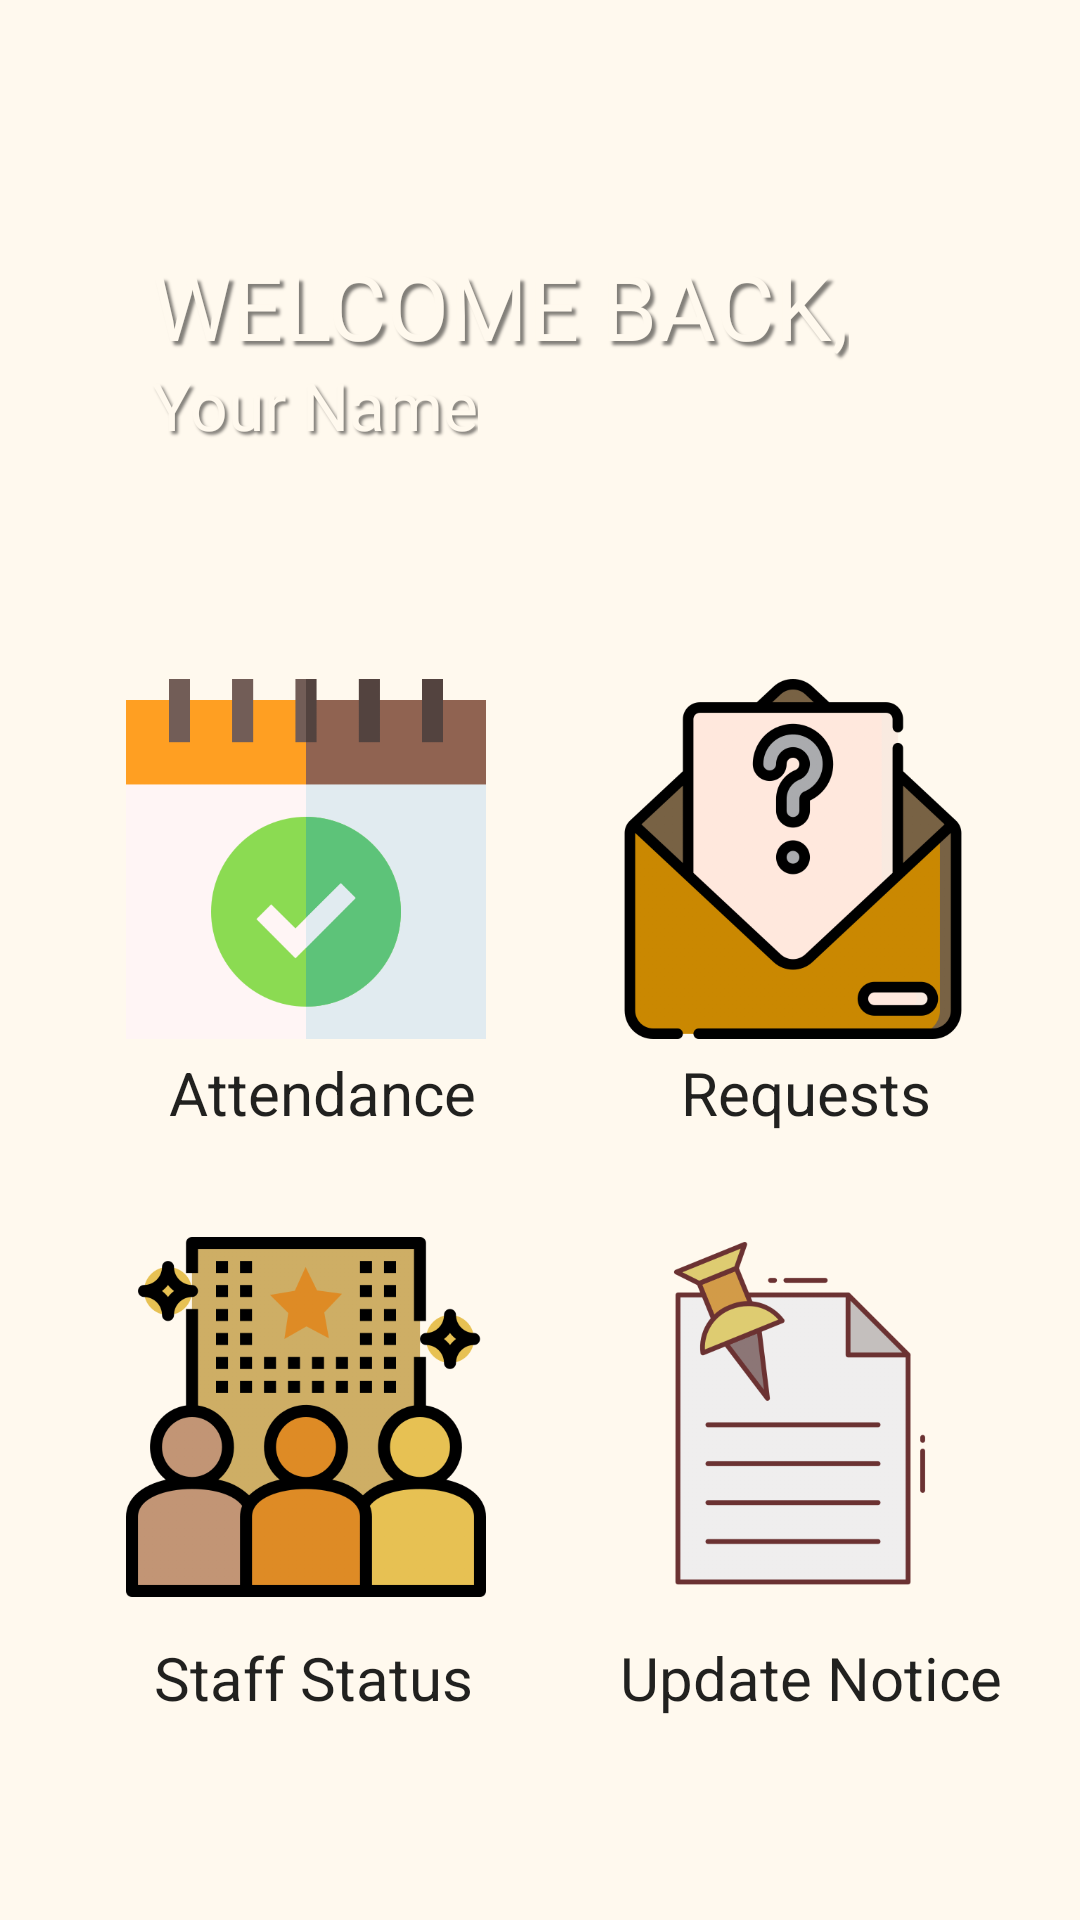

The Android layout XML behind this screen, and the referenced resources:
<!-- AndroidManifest.xml: application theme Theme.Project -->
<!-- res/layout/activity_wardendash.xml -->
<?xml version="1.0" encoding="utf-8"?>
<androidx.constraintlayout.widget.ConstraintLayout xmlns:android="http://schemas.android.com/apk/res/android"
    xmlns:app="http://schemas.android.com/apk/res-auto"
    xmlns:tools="http://schemas.android.com/tools"
    android:layout_width="match_parent"
    android:layout_height="match_parent"
    android:background="@color/burly"
    tools:context=".activity_wardendash">

    <ImageButton
        android:id="@+id/imageButton"
        android:layout_width="120dp"
        android:layout_height="120dp"
        android:background="#00FFFFFF"
        android:onClick="takeattendance"
        android:scaleType="fitCenter"
        app:layout_constraintBottom_toBottomOf="parent"
        app:layout_constraintEnd_toEndOf="parent"
        app:layout_constraintHorizontal_bias="0.175"
        app:layout_constraintStart_toStartOf="parent"
        app:layout_constraintTop_toTopOf="parent"
        app:layout_constraintVertical_bias="0.435"
        app:srcCompat="@drawable/attendance" />

    <ImageButton
        android:id="@+id/imageButton2"
        android:layout_width="120dp"
        android:layout_height="120dp"
        android:background="#00FFFFFF"
        android:onClick="openWardenRequests"
        android:scaleType="fitCenter"
        app:layout_constraintBottom_toBottomOf="@+id/imageButton"
        app:layout_constraintEnd_toEndOf="parent"
        app:layout_constraintHorizontal_bias="0.852"
        app:layout_constraintStart_toStartOf="parent"
        app:layout_constraintTop_toTopOf="parent"
        app:layout_constraintVertical_bias="1.0"
        app:srcCompat="@drawable/requests" />

    <ImageButton
        android:id="@+id/imageButton3"
        android:layout_width="120dp"
        android:layout_height="120dp"
        android:background="#00FFFFFF"
        android:scaleType="fitCenter"
        android:onClick="openWardentaff"
        app:layout_constraintBottom_toBottomOf="parent"
        app:layout_constraintEnd_toEndOf="parent"
        app:layout_constraintHorizontal_bias="0.0"
        app:layout_constraintStart_toStartOf="@+id/imageButton"
        app:layout_constraintTop_toTopOf="parent"
        app:layout_constraintVertical_bias="0.793"
        app:srcCompat="@drawable/wardenstaff" />

    <ImageButton
        android:id="@+id/addNotice"
        android:layout_width="120dp"
        android:layout_height="120dp"
        android:background="#00FFFFFF"
        android:scaleType="fitCenter"
        android:onClick="updateNoticeBoard"
        app:layout_constraintBottom_toBottomOf="@+id/imageButton3"
        app:layout_constraintEnd_toEndOf="parent"
        app:layout_constraintHorizontal_bias="0.0"
        app:layout_constraintStart_toStartOf="@+id/imageButton2"
        app:layout_constraintTop_toTopOf="parent"
        app:layout_constraintVertical_bias="1.0"
        app:srcCompat="@drawable/notice" />

    <TextView
        android:id="@+id/textView19"
        android:layout_width="wrap_content"
        android:layout_height="wrap_content"
        android:text="  Attendance"
        android:textColor="?android:attr/textColorPrimary"
        android:textSize="20dp"
        app:layout_constraintBottom_toBottomOf="parent"
        app:layout_constraintEnd_toEndOf="parent"
        app:layout_constraintHorizontal_bias="0.187"
        app:layout_constraintStart_toStartOf="parent"
        app:layout_constraintTop_toTopOf="parent"
        app:layout_constraintVertical_bias="0.572" />

    <TextView
        android:id="@+id/textView20"
        android:layout_width="wrap_content"
        android:layout_height="wrap_content"
        android:text="  Requests "
        android:textColor="?android:attr/textColorPrimary"
        android:textSize="20dp"
        app:layout_constraintBottom_toBottomOf="@+id/textView19"
        app:layout_constraintEnd_toEndOf="parent"
        app:layout_constraintHorizontal_bias="0.829"
        app:layout_constraintStart_toStartOf="parent"
        app:layout_constraintTop_toTopOf="parent"
        app:layout_constraintVertical_bias="1.0" />

    <TextView
        android:id="@+id/textView21"
        android:layout_width="wrap_content"
        android:layout_height="wrap_content"
        android:text="  Update Notice"
        android:textColor="?android:attr/textColorPrimary"
        android:textSize="20dp"
        app:layout_constraintBottom_toBottomOf="@+id/textView22"
        app:layout_constraintEnd_toEndOf="parent"
        app:layout_constraintHorizontal_bias="0.6"
        app:layout_constraintStart_toEndOf="@+id/textView22"
        app:layout_constraintTop_toTopOf="parent"
        app:layout_constraintVertical_bias="1.0" />

    <TextView
        android:id="@+id/textView22"
        android:layout_width="wrap_content"
        android:layout_height="wrap_content"
        android:text=" Staff Status"
        android:textColor="?android:attr/textColorPrimary"
        android:textSize="20dp"
        app:layout_constraintBottom_toBottomOf="parent"
        app:layout_constraintEnd_toEndOf="parent"
        app:layout_constraintHorizontal_bias="0.0"
        app:layout_constraintStart_toStartOf="@+id/textView19"
        app:layout_constraintTop_toTopOf="parent"
        app:layout_constraintVertical_bias="0.89" />

    <ImageButton
        android:id="@+id/imageButton5"
        android:layout_width="369dp"
        android:layout_height="191dp"
        android:background="#00FFFFFF"
        android:scaleType="centerCrop"
        android:onClick="openWardenProfile"
        app:layout_constraintBottom_toBottomOf="parent"
        app:layout_constraintEnd_toEndOf="parent"
        app:layout_constraintStart_toStartOf="parent"
        app:layout_constraintTop_toTopOf="parent"
        app:layout_constraintVertical_bias="0.054"
        app:srcCompat="@drawable/yellowbg" />

    <TextView
        android:id="@+id/wardenName"
        android:layout_width="wrap_content"
        android:layout_height="wrap_content"
        android:fontFamily="@font/arkhip"
        android:shadowColor="@color/text_shadow"
        android:shadowDx="3"
        android:shadowDy="3"
        android:shadowRadius="2"
        android:text="Your Name"
        android:textColor="@color/burly"
        android:textSize="22sp"
        app:layout_constraintBottom_toBottomOf="parent"
        app:layout_constraintEnd_toEndOf="parent"
        app:layout_constraintHorizontal_bias="0.0"
        app:layout_constraintStart_toStartOf="@+id/textView17"
        app:layout_constraintTop_toTopOf="parent"
        app:layout_constraintVertical_bias="0.197" />

    <TextView
        android:id="@+id/textView17"
        android:layout_width="wrap_content"
        android:layout_height="wrap_content"
        android:fontFamily="@font/arkhip"
        android:shadowColor="@color/text_shadow"
        android:shadowDx="4"
        android:shadowDy="4"
        android:shadowRadius="2"
        android:text="WELCOME BACK,"
        android:textColor="@color/burly"
        android:textSize="30sp"
        app:layout_constraintBottom_toBottomOf="parent"
        app:layout_constraintEnd_toEndOf="parent"
        app:layout_constraintHorizontal_bias="0.396"
        app:layout_constraintStart_toStartOf="parent"
        app:layout_constraintTop_toTopOf="parent"
        app:layout_constraintVertical_bias="0.136" />

</androidx.constraintlayout.widget.ConstraintLayout>
<!-- resources referenced by this layout -->
<resources>
  <color name="burly">#FFF9EE</color>
  <color name="text_shadow">#7F000000</color>
  <!-- drawable attendance: png bitmap (drawable-v24, 11245 bytes) -->
  <!-- drawable notice: png bitmap (drawable-v24, 26179 bytes) -->
  <!-- drawable requests: png bitmap (drawable-v24, 46088 bytes) -->
  <!-- drawable wardenstaff: png bitmap (drawable-v24, 48649 bytes) -->
  <style name="Theme.Project" parent="Theme.MaterialComponents.DayNight.DarkActionBar">
          
          <item name="colorPrimary">@color/purple_500</item>
          <item name="colorPrimaryVariant">@color/purple_700</item>
          <item name="colorOnPrimary">@color/burly</item>
          
          <item name="colorSecondary">@color/teal_200</item>
          <item name="colorSecondaryVariant">@color/teal_700</item>
          <item name="colorOnSecondary">@color/black</item>
  
  
          
          <item name="android:statusBarColor" tools:targetApi="l">?attr/colorPrimaryVariant</item>
          
      </style>
  <color name="purple_500">#70592F</color>
  <color name="purple_700">#39301D</color>
  <color name="teal_200">#FF03DAC5</color>
  <color name="teal_700">#FF018786</color>
  <color name="black">#FF000000</color>
</resources>
